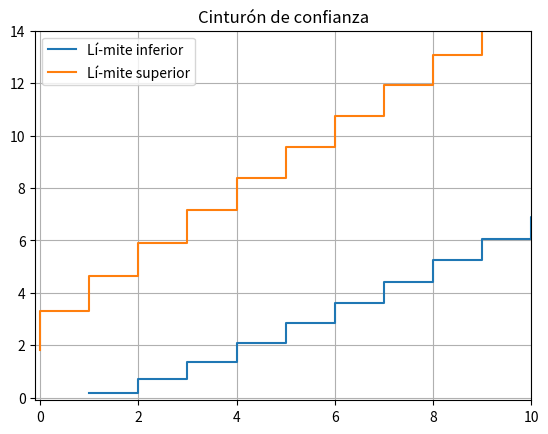

Generate this figure with matplotlib:
#http://materias.df.uba.ar/estadisticaa2017c1/files/2012/07/Poisson_limite_exacto.py
import numpy as np
import matplotlib.pyplot as plt
from scipy.stats import chi2

# Saco los punto y coma porque no es de python 
alpha=0.68

critical_value = (1-alpha)/2
# Innecesario esta asignación
#R = L

k = np.arange(0,12)
a = chi2.ppf(critical_value,2*k)/2 # probabilidad de Poisson x mayor que N es igual a la probabilidad de Chi2 con 2N grados de libertad
b = chi2.ppf(1-critical_value,2*(k+1))/2

print(a)
print(b)

plt.step(k+1, a, label='Lí­mite inferior')
plt.step(k, b, label='Lí­mite superior')
plt.title("Cinturón de confianza")
plt.legend()
plt.grid()
plt.xlim(-0.1, 10)
plt.ylim(-0.1, 14)
plt.show()